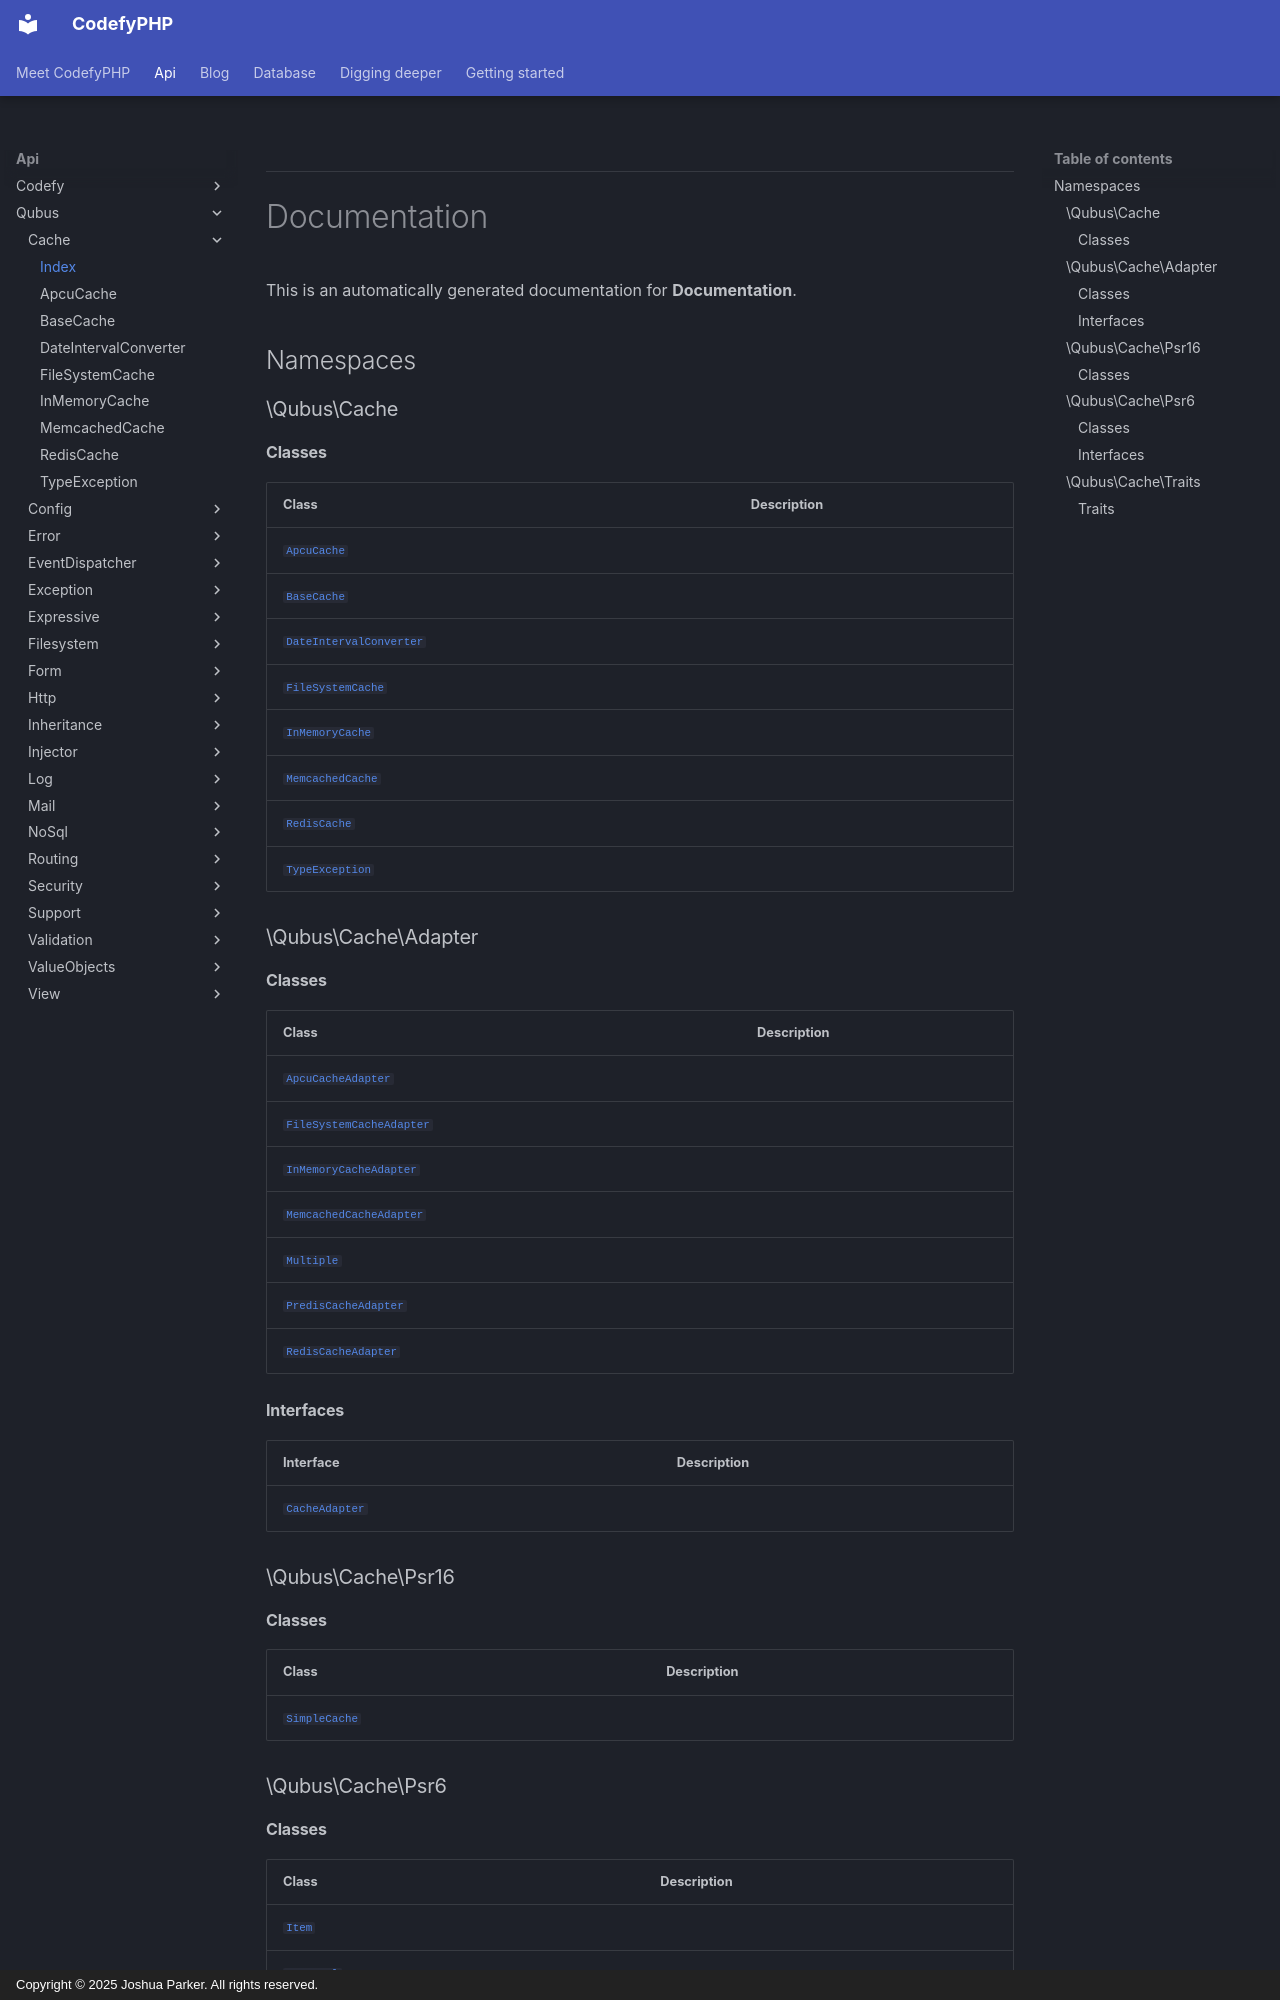

repository: codefyphp/docs · page: api/Qubus/Cache/index.html · generator: mkdocs · copyright: Copyright © 2025 Joshua Parker. All rights reserved.


***

# Documentation



This is an automatically generated documentation for **Documentation**.

## Namespaces

### \Qubus\Cache

#### Classes

| Class                                                                     | Description |
|---------------------------------------------------------------------------|-------------|
| [`ApcuCache`](./ApcuCache.md)                         |             |
| [`BaseCache`](./BaseCache.md)                         |             |
| [`DateIntervalConverter`](./DateIntervalConverter.md) |             |
| [`FileSystemCache`](./FileSystemCache.md)             |             |
| [`InMemoryCache`](./InMemoryCache.md)                 |             |
| [`MemcachedCache`](./MemcachedCache.md)               |             |
| [`RedisCache`](./RedisCache.md)                       |             |
| [`TypeException`](./TypeException.md)                 |             |

### \Qubus\Cache\Adapter

#### Classes

| Class                                                                               | Description |
|-------------------------------------------------------------------------------------|-------------|
| [`ApcuCacheAdapter`](./Adapter/ApcuCacheAdapter.md)             |             |
| [`FileSystemCacheAdapter`](./Adapter/FileSystemCacheAdapter.md) |             |
| [`InMemoryCacheAdapter`](./Adapter/InMemoryCacheAdapter.md)     |             |
| [`MemcachedCacheAdapter`](./Adapter/MemcachedCacheAdapter.md)   |             |
| [`Multiple`](./Adapter/Multiple.md)                             |             |
| [`PredisCacheAdapter`](./Adapter/PredisCacheAdapter.md)         |             |
| [`RedisCacheAdapter`](./Adapter/RedisCacheAdapter.md)           |             |

#### Interfaces

| Interface                                                       | Description |
|-----------------------------------------------------------------|-------------|
| [`CacheAdapter`](./Adapter/CacheAdapter.md) |             |

### \Qubus\Cache\Psr16

#### Classes

| Class                                                       | Description |
|-------------------------------------------------------------|-------------|
| [`SimpleCache`](./Psr16/SimpleCache.md) |             |

### \Qubus\Cache\Psr6
